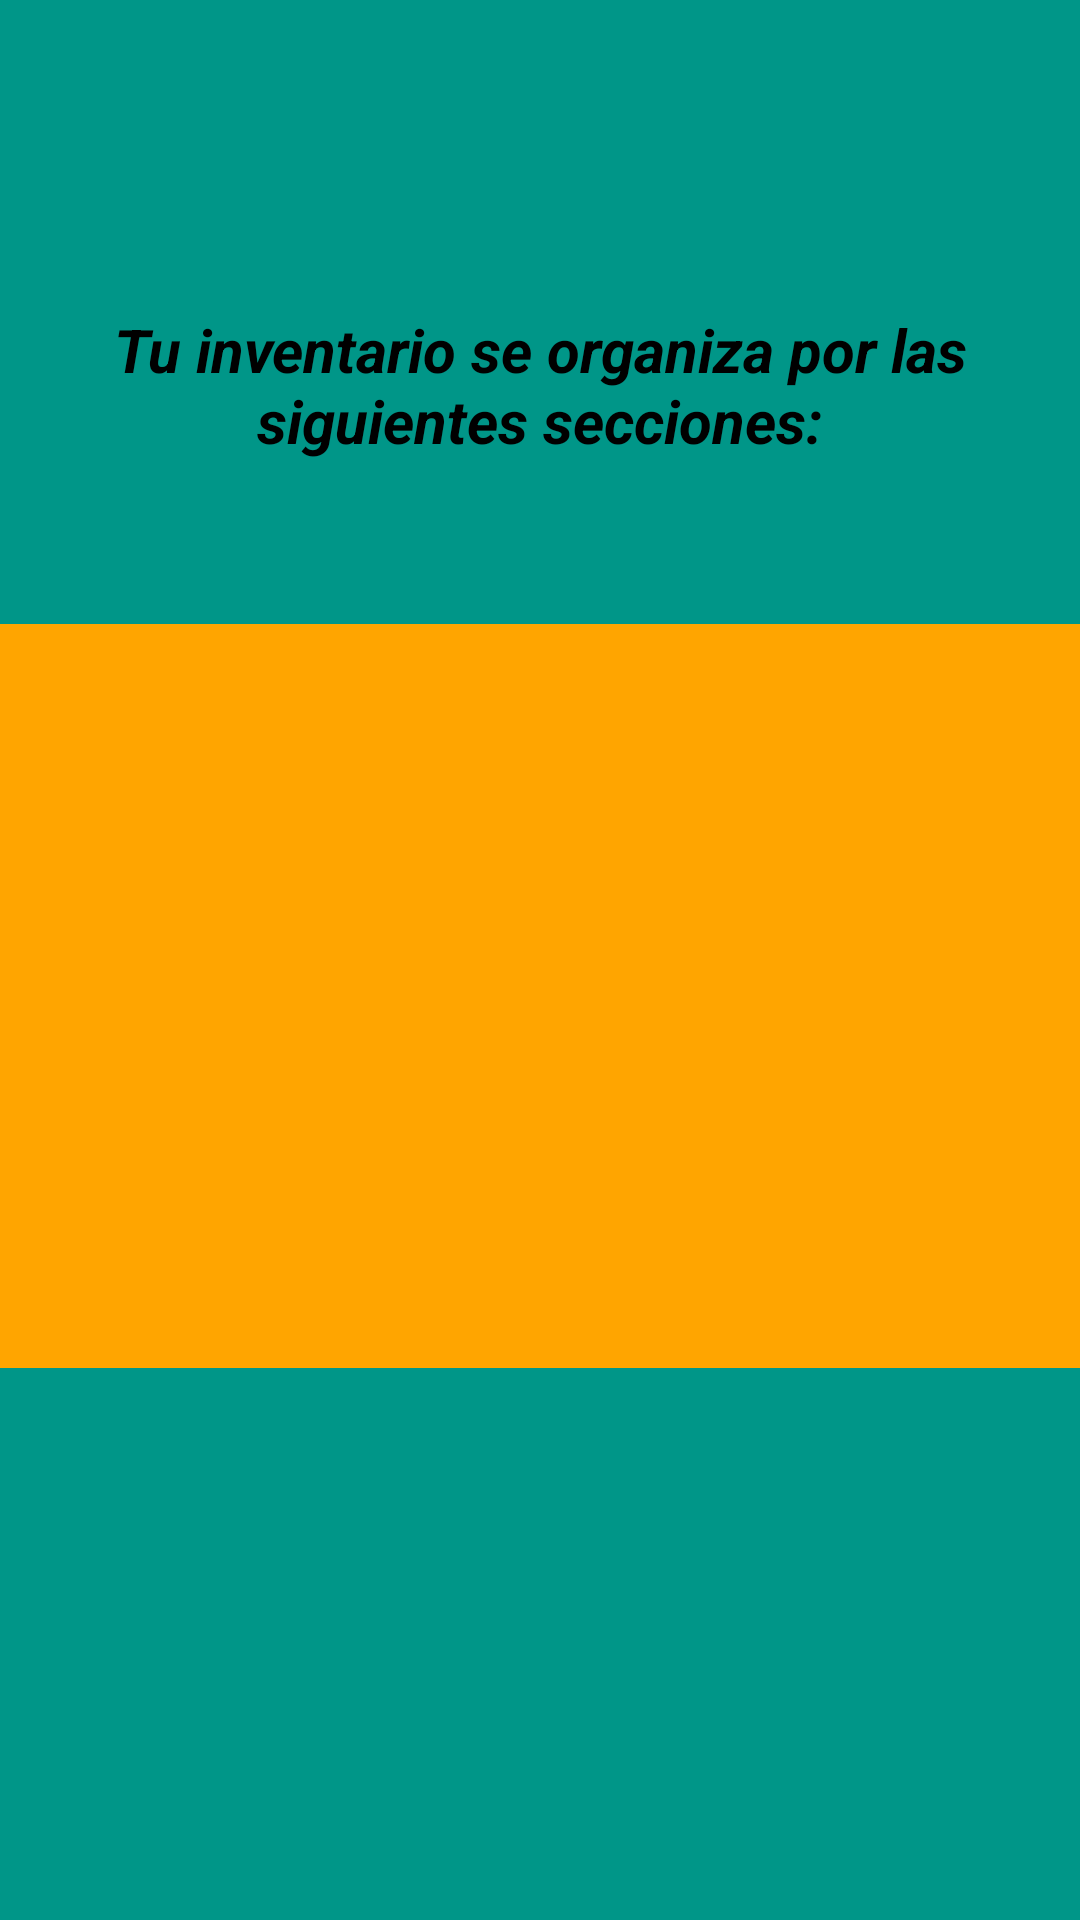

This screen was rendered from an Android layout file. Write that file and the resources it references.
<!-- AndroidManifest.xml: application theme Theme.MiDespensa -->
<!-- res/layout/activity_orden_productos.xml -->
<?xml version="1.0" encoding="utf-8"?>
<androidx.constraintlayout.widget.ConstraintLayout xmlns:android="http://schemas.android.com/apk/res/android"
    xmlns:app="http://schemas.android.com/apk/res-auto"
    xmlns:tools="http://schemas.android.com/tools"
    android:layout_width="match_parent"
    android:layout_height="match_parent"
    android:background="@color/verdeAqua"
    tools:context=".OrdenProductosActivity">

    <ListView
        android:id="@+id/listViewOpciones"
        android:layout_width="383dp"
        android:layout_height="248dp"
        android:layout_marginBottom="184dp"
        android:background="@color/naranja"
        android:choiceMode="singleChoice"
        android:divider="@android:color/darker_gray"
        android:dividerHeight="0.5dp"
        android:padding="16dp"
        app:layout_constraintBottom_toBottomOf="parent"
        app:layout_constraintEnd_toEndOf="parent"
        app:layout_constraintHorizontal_bias="0.578"
        app:layout_constraintStart_toStartOf="parent" />

    <TextView
        android:id="@+id/textView"
        android:layout_width="wrap_content"
        android:layout_height="wrap_content"
        android:gravity="center"
        android:text="@string/tituloOrden"
        android:textColor="@color/black"
        android:textSize="20sp"
        android:textStyle="bold|italic"
        app:layout_constraintBottom_toTopOf="@+id/listViewOpciones"
        app:layout_constraintEnd_toEndOf="parent"
        app:layout_constraintHorizontal_bias="0.0"
        app:layout_constraintStart_toStartOf="parent"
        app:layout_constraintTop_toTopOf="parent"
        app:layout_constraintVertical_bias="0.655" />

    <ImageView
        android:id="@+id/imageView2"
        android:layout_width="177dp"
        android:layout_height="136dp"
        android:layout_marginBottom="8dp"
        app:layout_constraintBottom_toTopOf="@+id/textView"
        app:layout_constraintEnd_toEndOf="parent"
        app:layout_constraintStart_toStartOf="parent"
        app:srcCompat="@drawable/logo_midespensa" />


</androidx.constraintlayout.widget.ConstraintLayout>
<!-- resources referenced by this layout -->
<resources>
  <color name="black">#FF000000</color>
  <color name="naranja">#FFA500</color>
  <color name="verdeAqua">#009688</color>
  <!-- drawable logo_midespensa: png bitmap (drawable, 5488 bytes) -->
  <string name="tituloOrden"> Tu inventario se organiza por las siguientes secciones:</string>
</resources>
